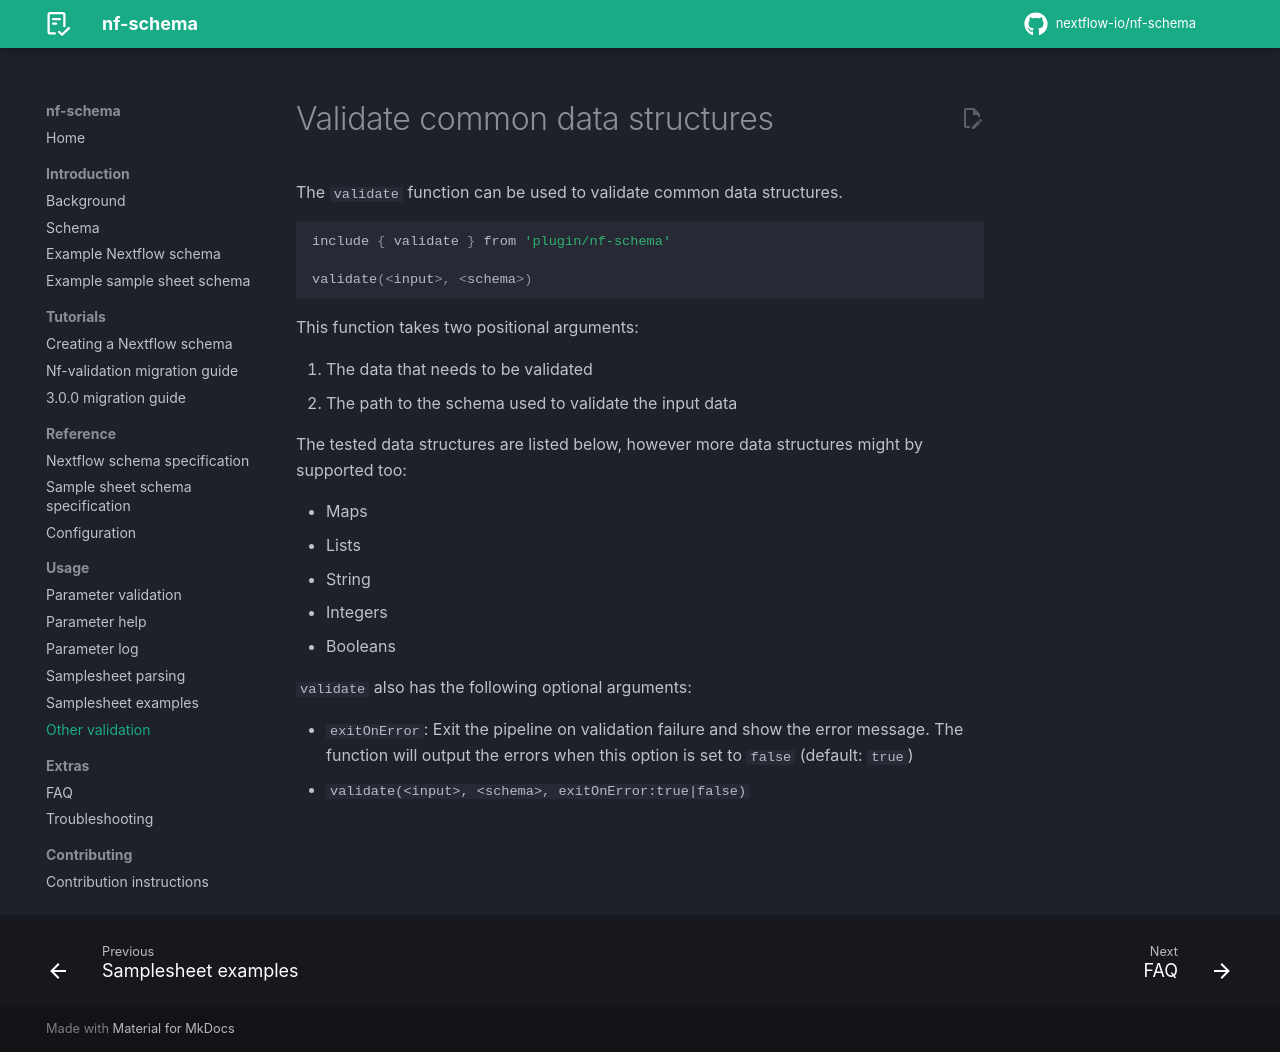

repository: nextflow-io/nf-schema · page: 3.1.0/validate/validate/index.html · generator: mkdocs

---
title: Validate common data structures
description: Function to validate common data structures
---

# Validate common data structures

The `validate` function can be used to validate common data structures.

```groovy
include { validate } from 'plugin/nf-schema'

validate(<input>, <schema>)
```

This function takes two positional arguments:

1. The data that needs to be validated
2. The path to the schema used to validate the input data

The tested data structures are listed below, however more data structures might by supported too:

- Maps
- Lists
- String
- Integers
- Booleans

`validate` also has the following optional arguments:

- `exitOnError`: Exit the pipeline on validation failure and show the error message. The function will output the errors when this option is set to `false` (default: `true`)
  - `validate(<input>, <schema>, exitOnError:true|false)`
